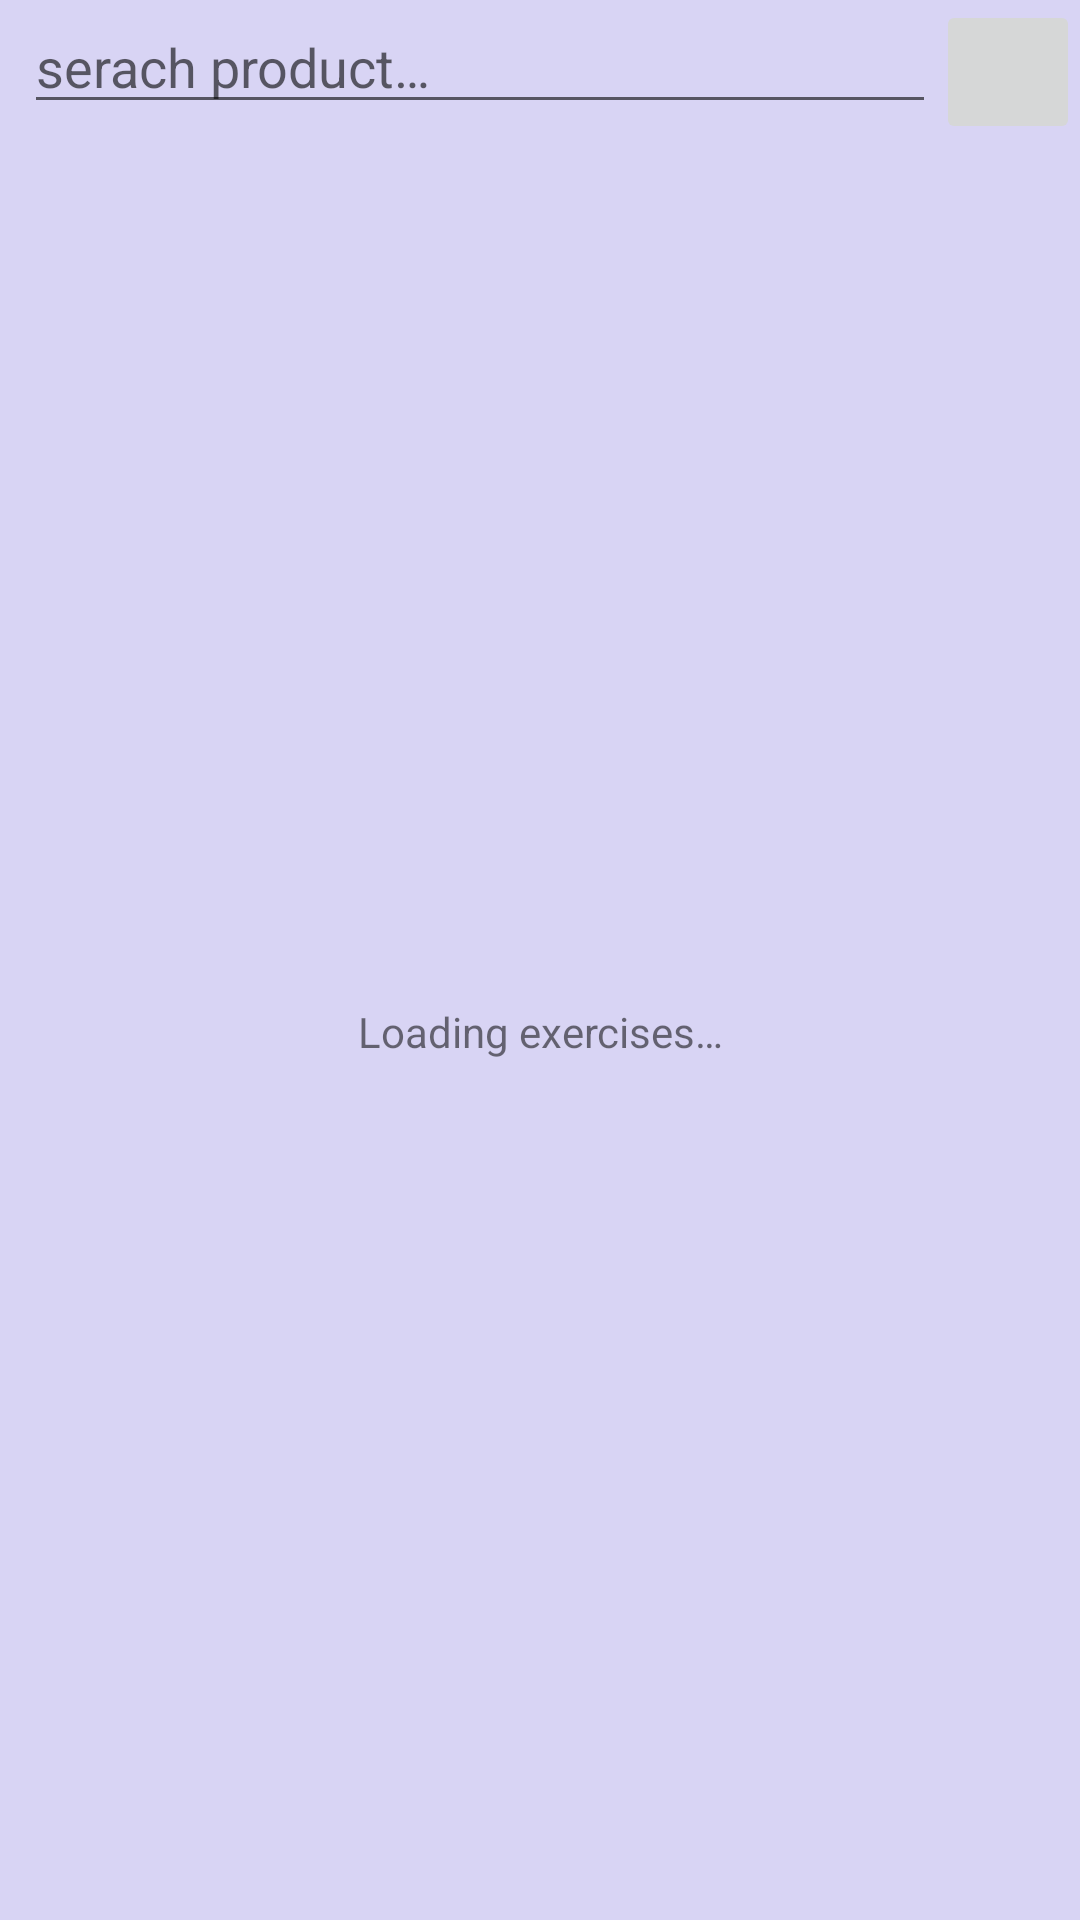

Layout XML and referenced resources for this Android screen:
<!-- AndroidManifest.xml: application theme Theme.Phome -->
<!-- res/layout/add_exer_fragment.xml -->
<?xml version="1.0" encoding="utf-8"?>
<layout xmlns:android="http://schemas.android.com/apk/res/android"
    xmlns:app="http://schemas.android.com/apk/res-auto">

    <data>

        <variable
            name="isLoading"
            type="boolean" />
    </data>

    <LinearLayout
        android:layout_width="match_parent"
        android:layout_height="match_parent"
        android:background="@color/productGridBackgroundColor"
        android:orientation="vertical">

        <LinearLayout
            android:layout_width="match_parent"
            android:layout_height="wrap_content"
            android:layout_marginStart="@dimen/item_horizontal_margin"
            android:orientation="horizontal">

            <com.google.android.material.textfield.TextInputEditText
                android:id="@+id/exer_search_box"
                android:layout_width="0dp"
                android:layout_height="wrap_content"
                android:layout_weight="1"
                android:hint="@string/serach_product" />

            <ImageButton
                android:id="@+id/exer_search_button"
                android:layout_width="48dp"
                android:layout_height="48dp"
                android:contentDescription="@string/serach_product"
                app:srcCompat="@drawable/ic_search_24" />
        </LinearLayout>

        <com.google.android.material.textview.MaterialTextView
            android:id="@+id/loading"
            android:layout_width="match_parent"
            android:layout_height="match_parent"
            android:gravity="center_vertical|center_horizontal"
            android:text="@string/loading_exer"
            android:textAlignment="center"
            app:visibleGone="@{isLoading}" />

        <androidx.recyclerview.widget.RecyclerView
            android:id="@+id/exers_list"
            android:layout_width="match_parent"
            android:layout_height="match_parent"
            android:contentDescription="@string/exers_list"
            app:layoutManager="androidx.recyclerview.widget.LinearLayoutManager"
            app:visibleGone="@{!isLoading}" />
    </LinearLayout>


</layout>
<!-- resources referenced by this layout -->
<resources>
  <color name="productGridBackgroundColor">#D8D4F4</color>
  <dimen name="item_horizontal_margin">8dp</dimen>
  <string name="exers_list">exers list</string>
  <string name="loading_exer">Loading exercises…</string>
  <string name="serach_product">serach product…</string>
  <style name="Theme.Phome" parent="Theme.MaterialComponents.Light.NoActionBar">
          <item name="colorPrimary">@color/secondary</item>
          <item name="colorPrimaryDark">@color/colorPrimaryDark</item>
          <item name="colorAccent">@color/colorAccent</item>
          <item name="android:itemBackground">@color/productGridBackgroundColor</item>
          <item name="bottomNavigationStyle">@style/Widget.MaterialComponents.BottomNavigationView.Colored</item>
          <item name="colorOnPrimary">@color/black</item>
      </style>
  <color name="secondary">#BFB3F4</color>
  <color name="colorPrimaryDark">#554D82</color>
  <color name="colorAccent">#907DE2</color>
  <!-- not gathered from this repository: default colours our renderer supplied (Android Studio template values) -->
  <color name="black">#FF000000</color>
</resources>
